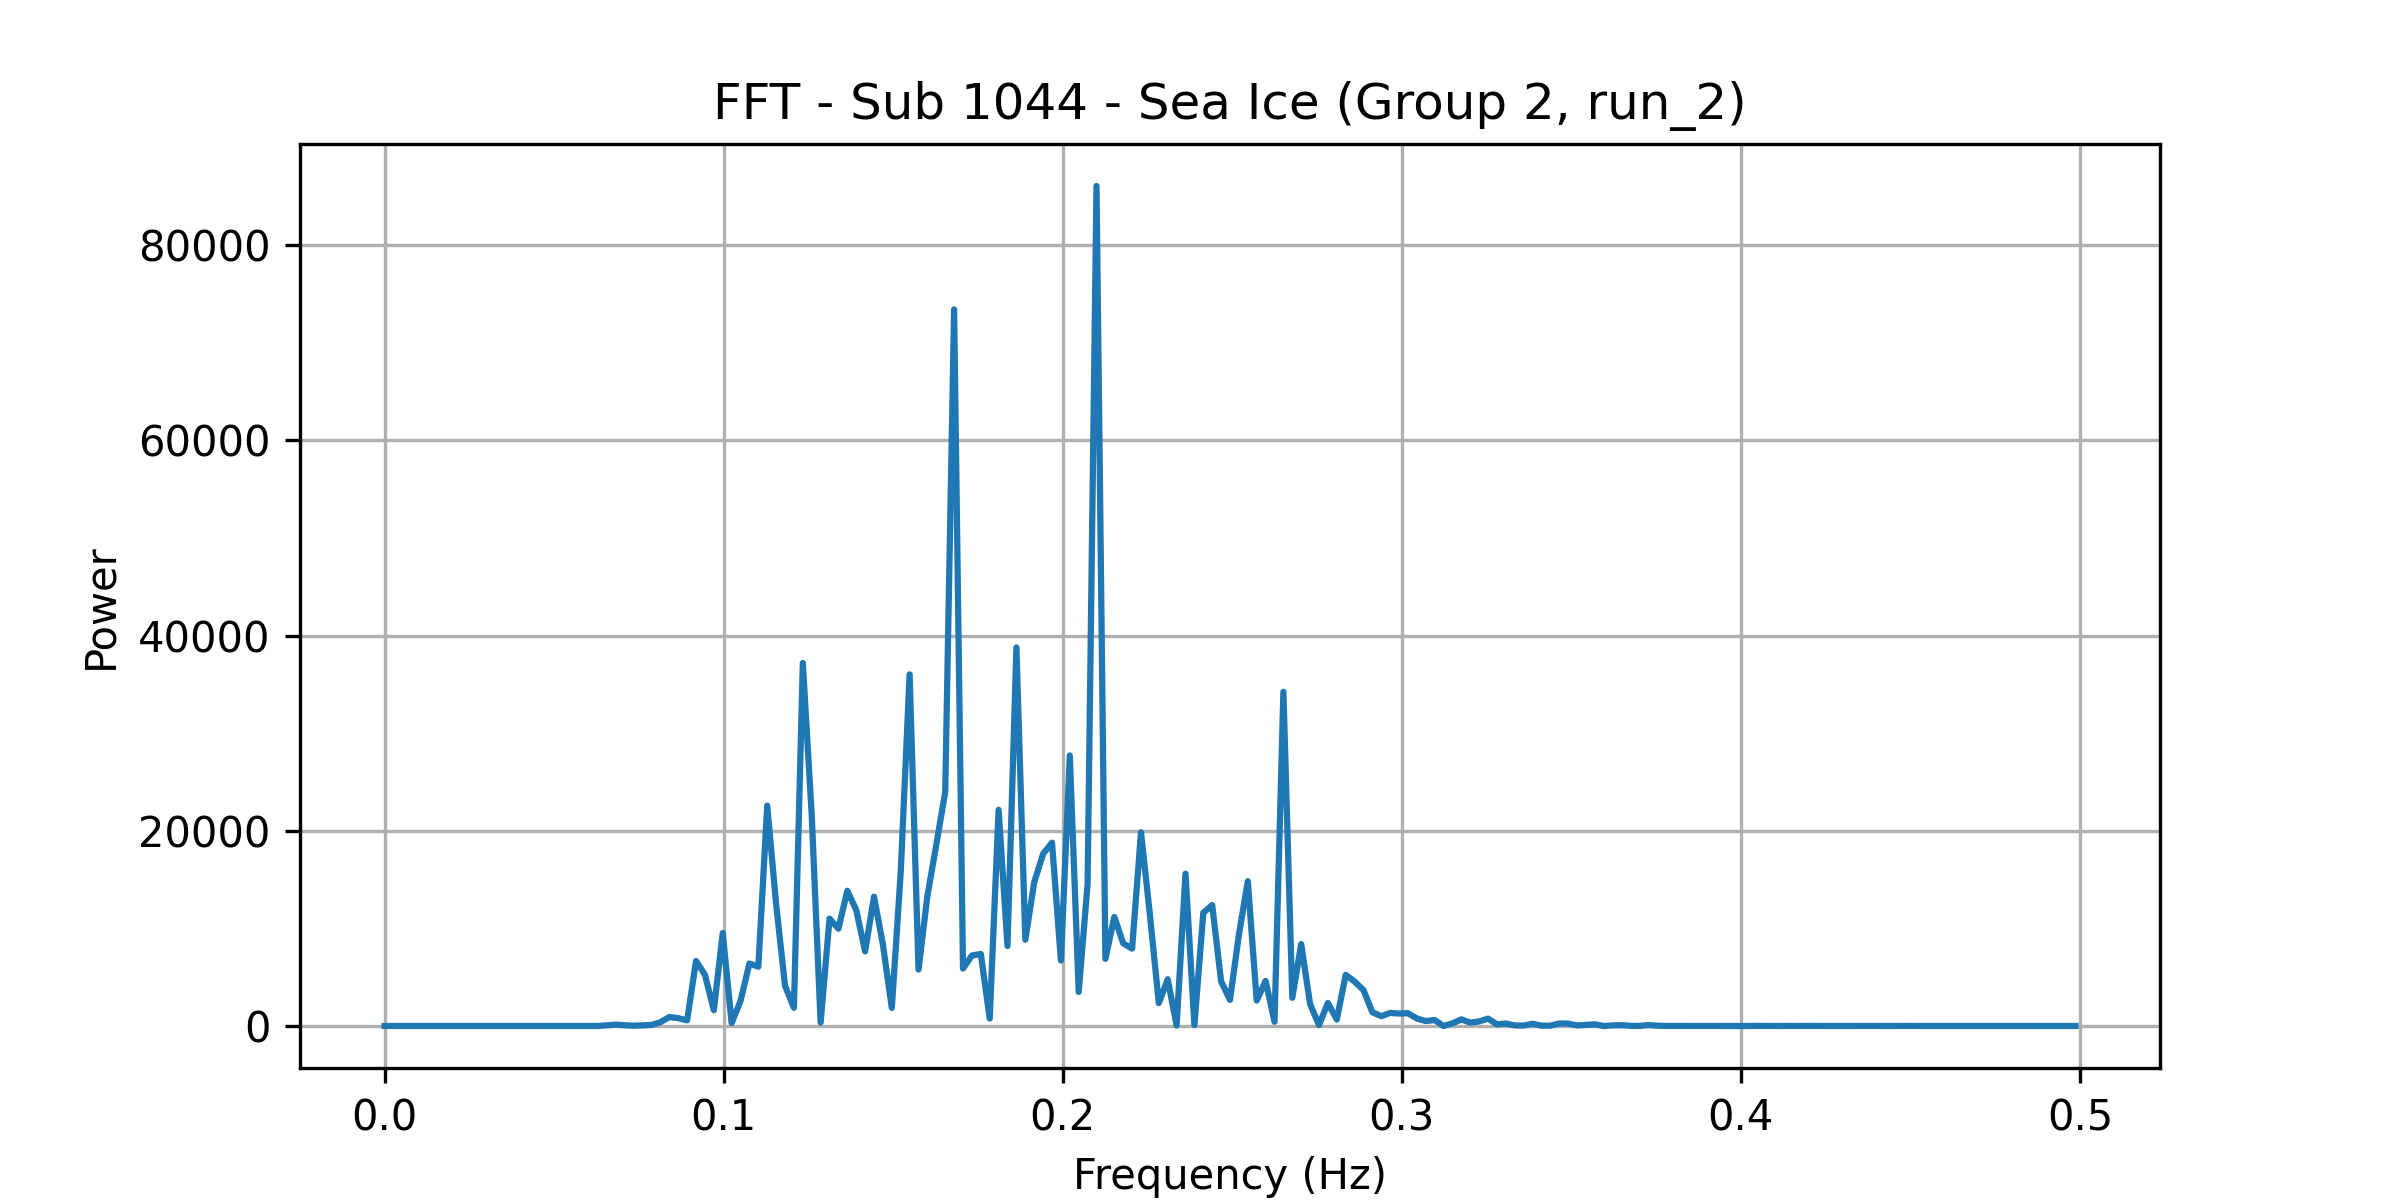

Values plotted in this chart, from the file beside it:
frequency, power
0.0, 4.139
0.002625, 4.307
0.005249, 4.127
0.007874, 2.008
0.0105, 4.984
0.01312, 4.319
0.01575, 2.4
0.01837, 5.803
0.021, 6.183
0.02362, 4.9
0.02625, 5.865
0.02887, 7.559
0.0315, 4.161
0.03412, 4.071
0.03675, 3.692
0.03937, 5.692
0.04199, 8.156
0.04462, 2.703
0.04724, 7.472
0.04987, 9.69
0.05249, 10.93
0.05512, 5.295
0.05774, 17.61
0.06037, 11.77
0.06299, 2.747
0.06562, 70.99
0.06824, 139.5
0.07087, 74.19
0.07349, 32.84
0.07612, 65.17
0.07874, 109.5
0.08136, 389.3
0.08399, 920
0.08661, 801.3
0.08924, 573.9
0.09186, 6670
0.09449, 5257
0.09711, 1620
0.09974, 9527
0.1024, 302.7
0.105, 2570
0.1076, 6401
0.1102, 6077
0.1129, 22580
0.1155, 12487
0.1181, 4121
0.1207, 1866
0.1234, 37199
0.126, 21591
0.1286, 351.8
0.1312, 10998
0.1339, 9971
0.1365, 13853
0.1391, 11886
0.1417, 7641
0.1444, 13252
0.147, 8342
0.1496, 1855
0.1522, 15754
0.1549, 36030
... 131 more rows
